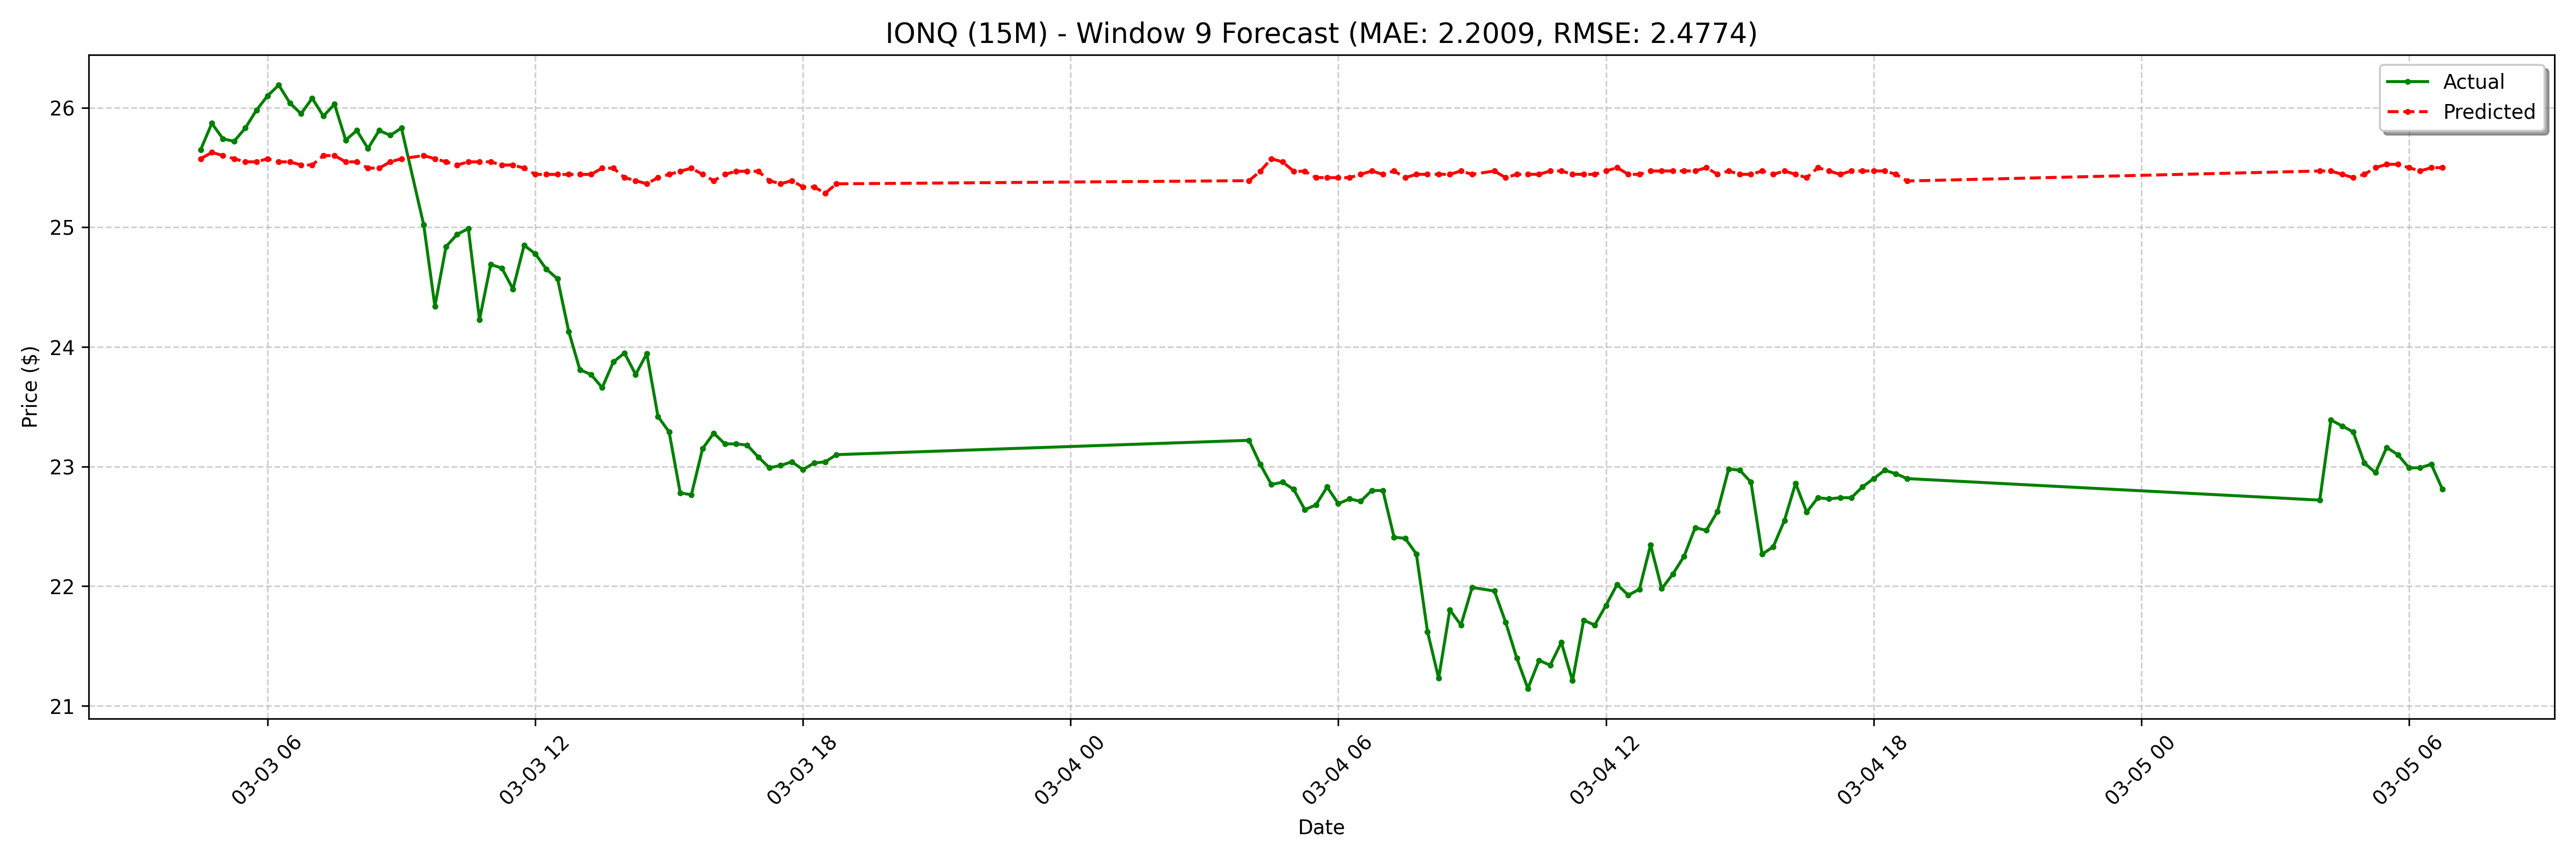

The table this chart was drawn from, first rows:
date, actual, forecast
2025-03-03 04:30:00-05:00, 25.65, 25.57
2025-03-03 04:45:00-05:00, 25.87, 25.63
2025-03-03 05:00:00-05:00, 25.74, 25.6
2025-03-03 05:15:00-05:00, 25.72, 25.57
2025-03-03 05:30:00-05:00, 25.83, 25.55
2025-03-03 05:45:00-05:00, 25.98, 25.55
2025-03-03 06:00:00-05:00, 26.1, 25.57
2025-03-03 06:15:00-05:00, 26.19, 25.55
2025-03-03 06:30:00-05:00, 26.04, 25.55
2025-03-03 06:45:00-05:00, 25.95, 25.52
2025-03-03 07:00:00-05:00, 26.08, 25.52
2025-03-03 07:15:00-05:00, 25.93, 25.6
2025-03-03 07:30:00-05:00, 26.03, 25.6
2025-03-03 07:45:00-05:00, 25.73, 25.55
2025-03-03 08:00:00-05:00, 25.81, 25.55
2025-03-03 08:15:00-05:00, 25.66, 25.5
2025-03-03 08:30:00-05:00, 25.81, 25.5
2025-03-03 08:45:00-05:00, 25.77, 25.55
2025-03-03 09:00:00-05:00, 25.83, 25.57
2025-03-03 09:30:00-05:00, 25.02, 25.6
2025-03-03 09:45:00-05:00, 24.34, 25.57
2025-03-03 10:00:00-05:00, 24.84, 25.55
2025-03-03 10:15:00-05:00, 24.94, 25.52
2025-03-03 10:30:00-05:00, 24.99, 25.55
2025-03-03 10:45:00-05:00, 24.23, 25.55
2025-03-03 11:00:00-05:00, 24.69, 25.55
2025-03-03 11:15:00-05:00, 24.66, 25.52
2025-03-03 11:30:00-05:00, 24.48, 25.52
2025-03-03 11:45:00-05:00, 24.85, 25.5
2025-03-03 12:00:00-05:00, 24.78, 25.44
2025-03-03 12:15:00-05:00, 24.65, 25.44
2025-03-03 12:30:00-05:00, 24.57, 25.44
2025-03-03 12:45:00-05:00, 24.13, 25.44
2025-03-03 13:00:00-05:00, 23.81, 25.44
2025-03-03 13:15:00-05:00, 23.77, 25.44
2025-03-03 13:30:00-05:00, 23.66, 25.5
2025-03-03 13:45:00-05:00, 23.88, 25.5
2025-03-03 14:00:00-05:00, 23.95, 25.42
2025-03-03 14:15:00-05:00, 23.77, 25.39
2025-03-03 14:30:00-05:00, 23.95, 25.36
2025-03-03 14:45:00-05:00, 23.42, 25.42
2025-03-03 15:00:00-05:00, 23.29, 25.44
2025-03-03 15:15:00-05:00, 22.78, 25.47
2025-03-03 15:30:00-05:00, 22.77, 25.5
2025-03-03 15:45:00-05:00, 23.15, 25.44
2025-03-03 16:00:00-05:00, 23.28, 25.39
2025-03-03 16:15:00-05:00, 23.19, 25.44
2025-03-03 16:30:00-05:00, 23.19, 25.47
2025-03-03 16:45:00-05:00, 23.18, 25.47
2025-03-03 17:00:00-05:00, 23.08, 25.47
2025-03-03 17:15:00-05:00, 22.99, 25.39
2025-03-03 17:30:00-05:00, 23.01, 25.36
2025-03-03 17:45:00-05:00, 23.04, 25.39
2025-03-03 18:00:00-05:00, 22.98, 25.34
2025-03-03 18:15:00-05:00, 23.03, 25.34
2025-03-03 18:30:00-05:00, 23.04, 25.29
2025-03-03 18:45:00-05:00, 23.1, 25.36
2025-03-04 04:00:00-05:00, 23.22, 25.39
2025-03-04 04:15:00-05:00, 23.02, 25.47
2025-03-04 04:30:00-05:00, 22.85, 25.57
... 68 more rows
